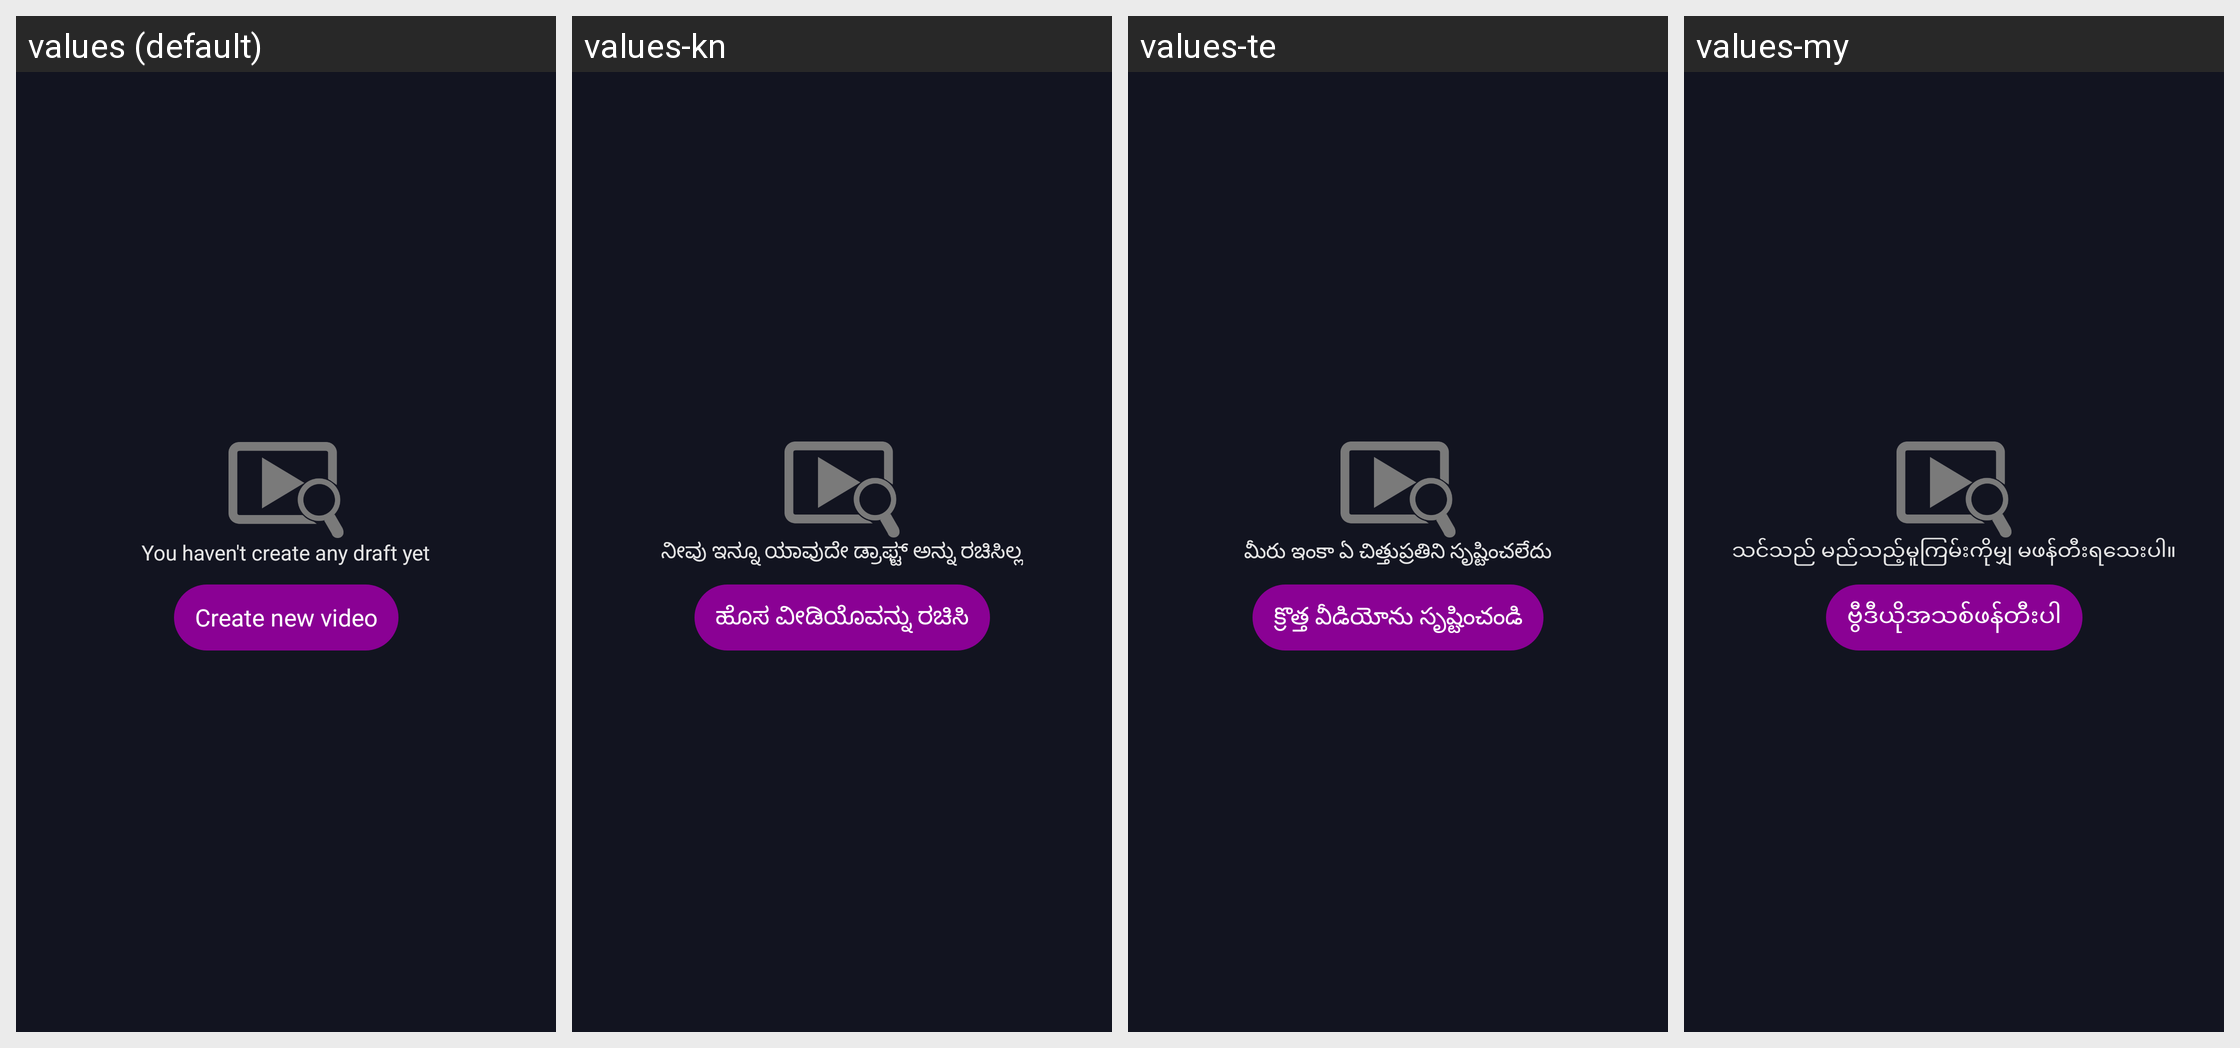

Translations of the strings shown on this Android screen, per locale in the grid:
Android screen res/layout/fragment_draft.xml rendered under 4 locales, left to right: values (default), values-kn, values-te, values-my. Device: Nexus 5 (rendered at 1080×1920; each locale shown at half size, 540×960, under a caption strip naming it); theme AppTheme.
Other locales in the repository, not shown: values-af, values-am, values-ar, values-az, values-be, values-bn-rBD, values-ca, values-ceb, values-cs, values-da, values-de, values-el, values-en-rUS, values-es-rUS, values-et, values-fa, values-fi, values-fr, values-fr-rCA, values-ga, values-gl, values-gu, values-ha, values-hi, values-hr, values-hu, values-ig, values-in, values-it, values-ja, values-jv, values-kk, values-km, values-ko, values-ml, values-mr, values-ms, values-ne, values-nl, values-pa, values-pl, values-ps, values-pt, values-ro, values-ru, values-sd, values-si, values-sk, values-sr, values-su, values-sv, values-ta, values-tg, values-th, values-tl, values-tr, values-uk, values-ur, values-uz, values-vi, values-yo, values-zh, values-zh-rHK, values-zh-rTW.
Strings drawn on this screen, with the default value and each locale's value (text and hints the layout hard-codes, and strings that could not be matched under every locale, appear in the picture but are not listed):

msg_no_draft
  values: You haven't create any draft yet
  values-kn: ನೀವು ಇನ್ನೂ ಯಾವುದೇ ಡ್ರಾಫ್ಟ್ ಅನ್ನು ರಚಿಸಿಲ್ಲ
  values-te: మీరు ఇంకా ఏ చిత్తుప్రతిని సృష్టించలేదు
  values-my: သင်သည် မည်သည့်မူကြမ်းကိုမျှ မဖန်တီးရသေးပါ။

create_new_video
  values: Create new video
  values-kn: ಹೊಸ ವೀಡಿಯೊವನ್ನು ರಚಿಸಿ
  values-te: క్రొత్త వీడియోను సృష్టించండి
  values-my: ဗွီဒီယိုအသစ်ဖန်တီးပါ
